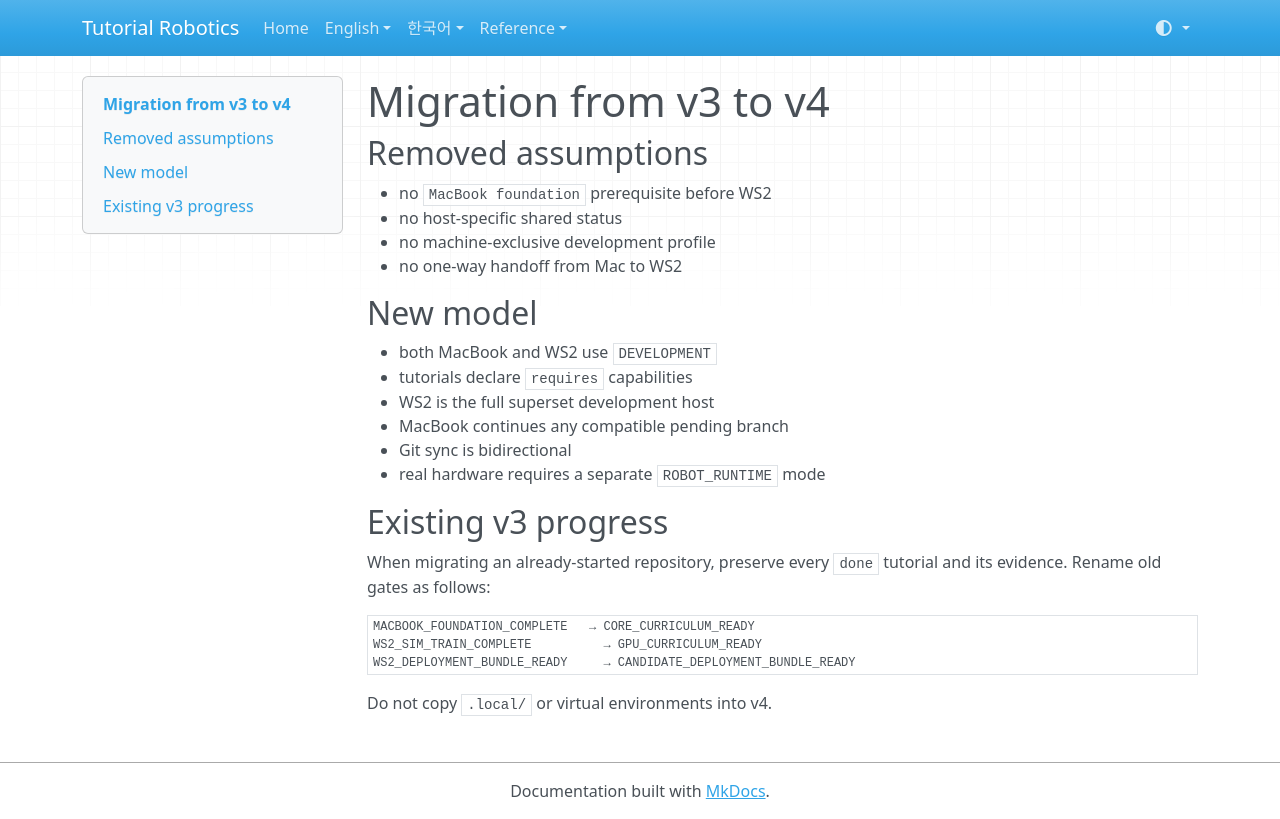

repository: terryum/tutorial-robotics · page: 12_CAPABILITY_FIRST_MIGRATION/index.html · generator: mkdocs

# Migration from v3 to v4

## Removed assumptions

- no `MacBook foundation` prerequisite before WS2
- no host-specific shared status
- no machine-exclusive development profile
- no one-way handoff from Mac to WS2

## New model

- both MacBook and WS2 use `DEVELOPMENT`
- tutorials declare `requires` capabilities
- WS2 is the full superset development host
- MacBook continues any compatible pending branch
- Git sync is bidirectional
- real hardware requires a separate `ROBOT_RUNTIME` mode

## Existing v3 progress

When migrating an already-started repository, preserve every `done` tutorial and its evidence. Rename old gates as follows:

```text
MACBOOK_FOUNDATION_COMPLETE   → CORE_CURRICULUM_READY
WS2_SIM_TRAIN_COMPLETE          → GPU_CURRICULUM_READY
WS2_DEPLOYMENT_BUNDLE_READY     → CANDIDATE_DEPLOYMENT_BUNDLE_READY
```

Do not copy `.local/` or virtual environments into v4.
